Photos from the image-classification dataset "betel_dataset" in the GitHub repository BANUKABHANUTEJA/betel-leaf-disease-classification-main. Its 5 classes are: anthracnose, healthy leaf, leaf rot, leaf spot, bacterial leaf.

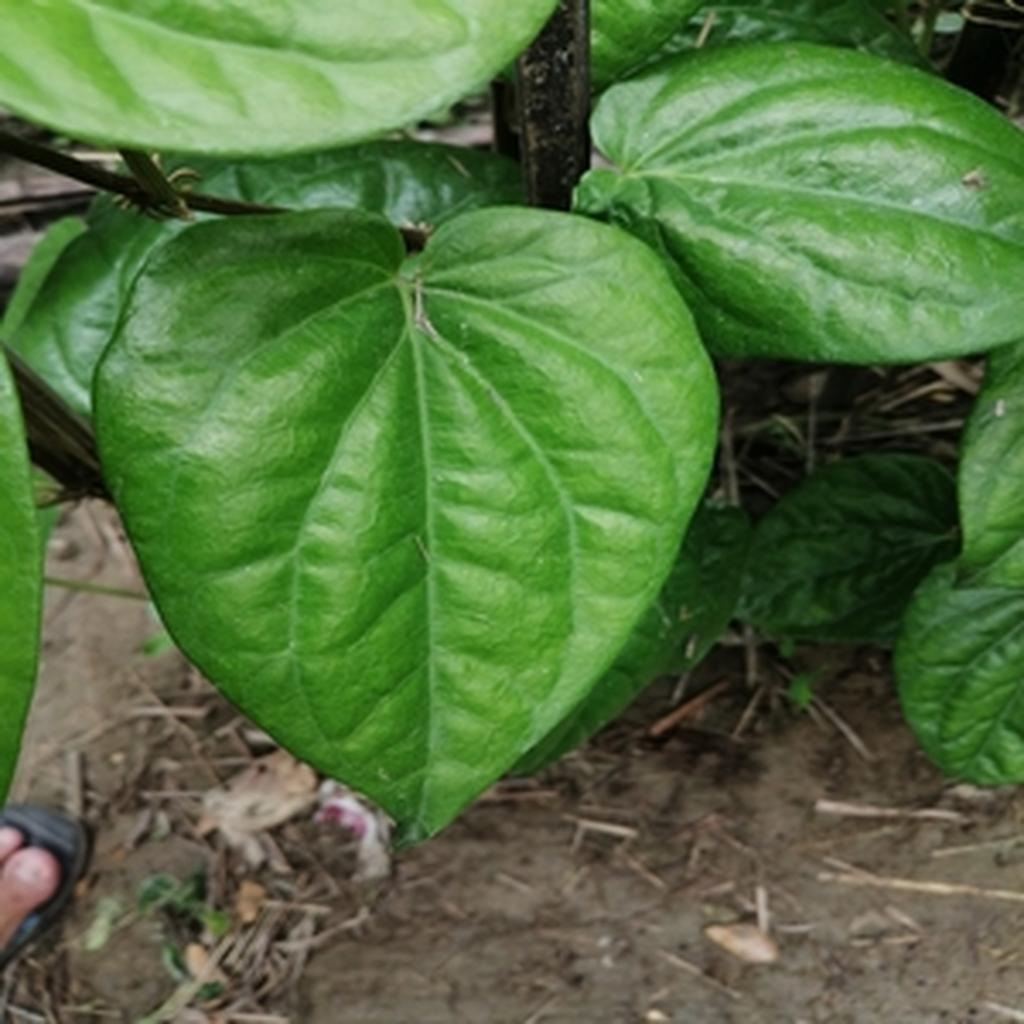
Label: healthy leaf

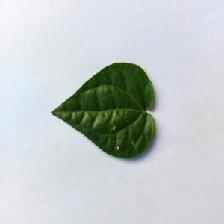
Label: anthracnose

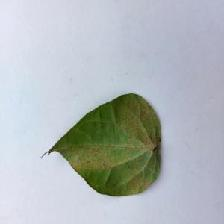
Label: bacterial leaf

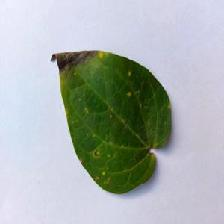
Label: anthracnose

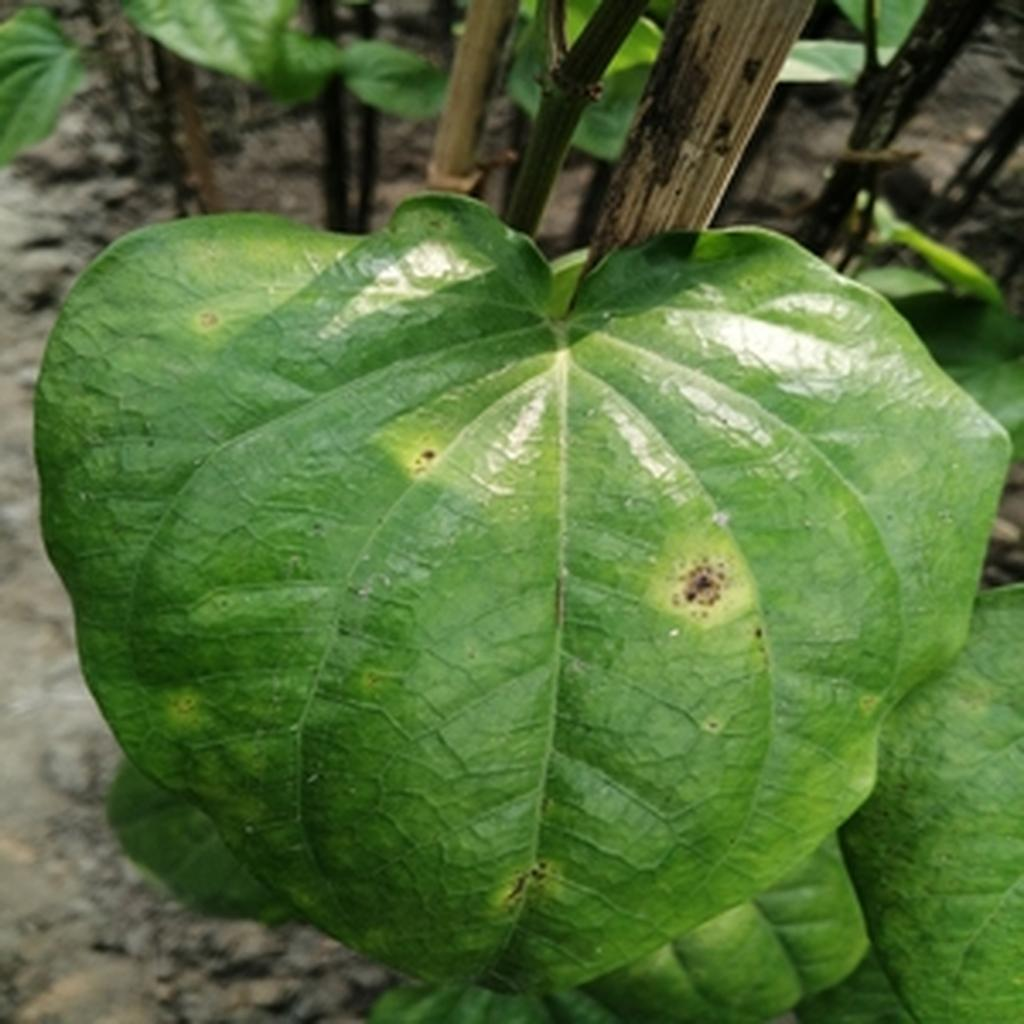
Label: leaf rot

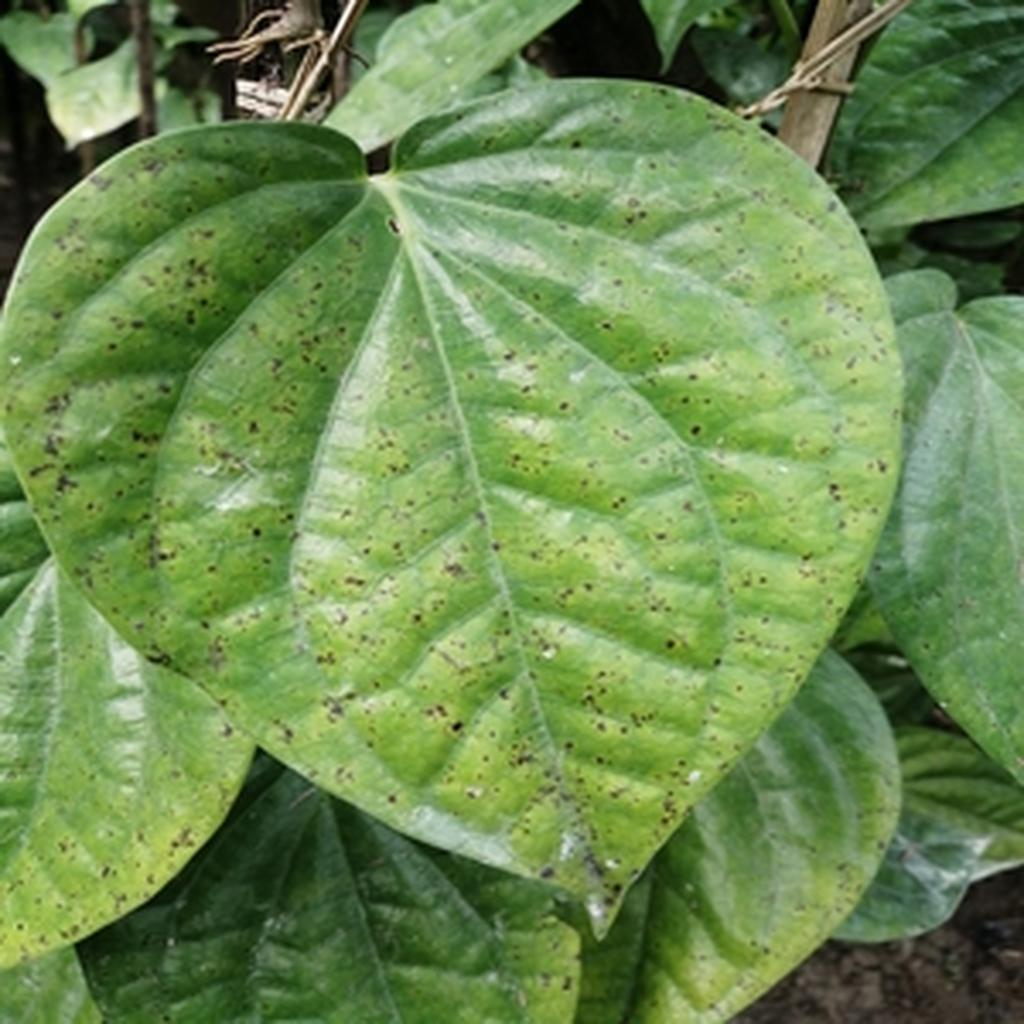
Label: leaf spot
